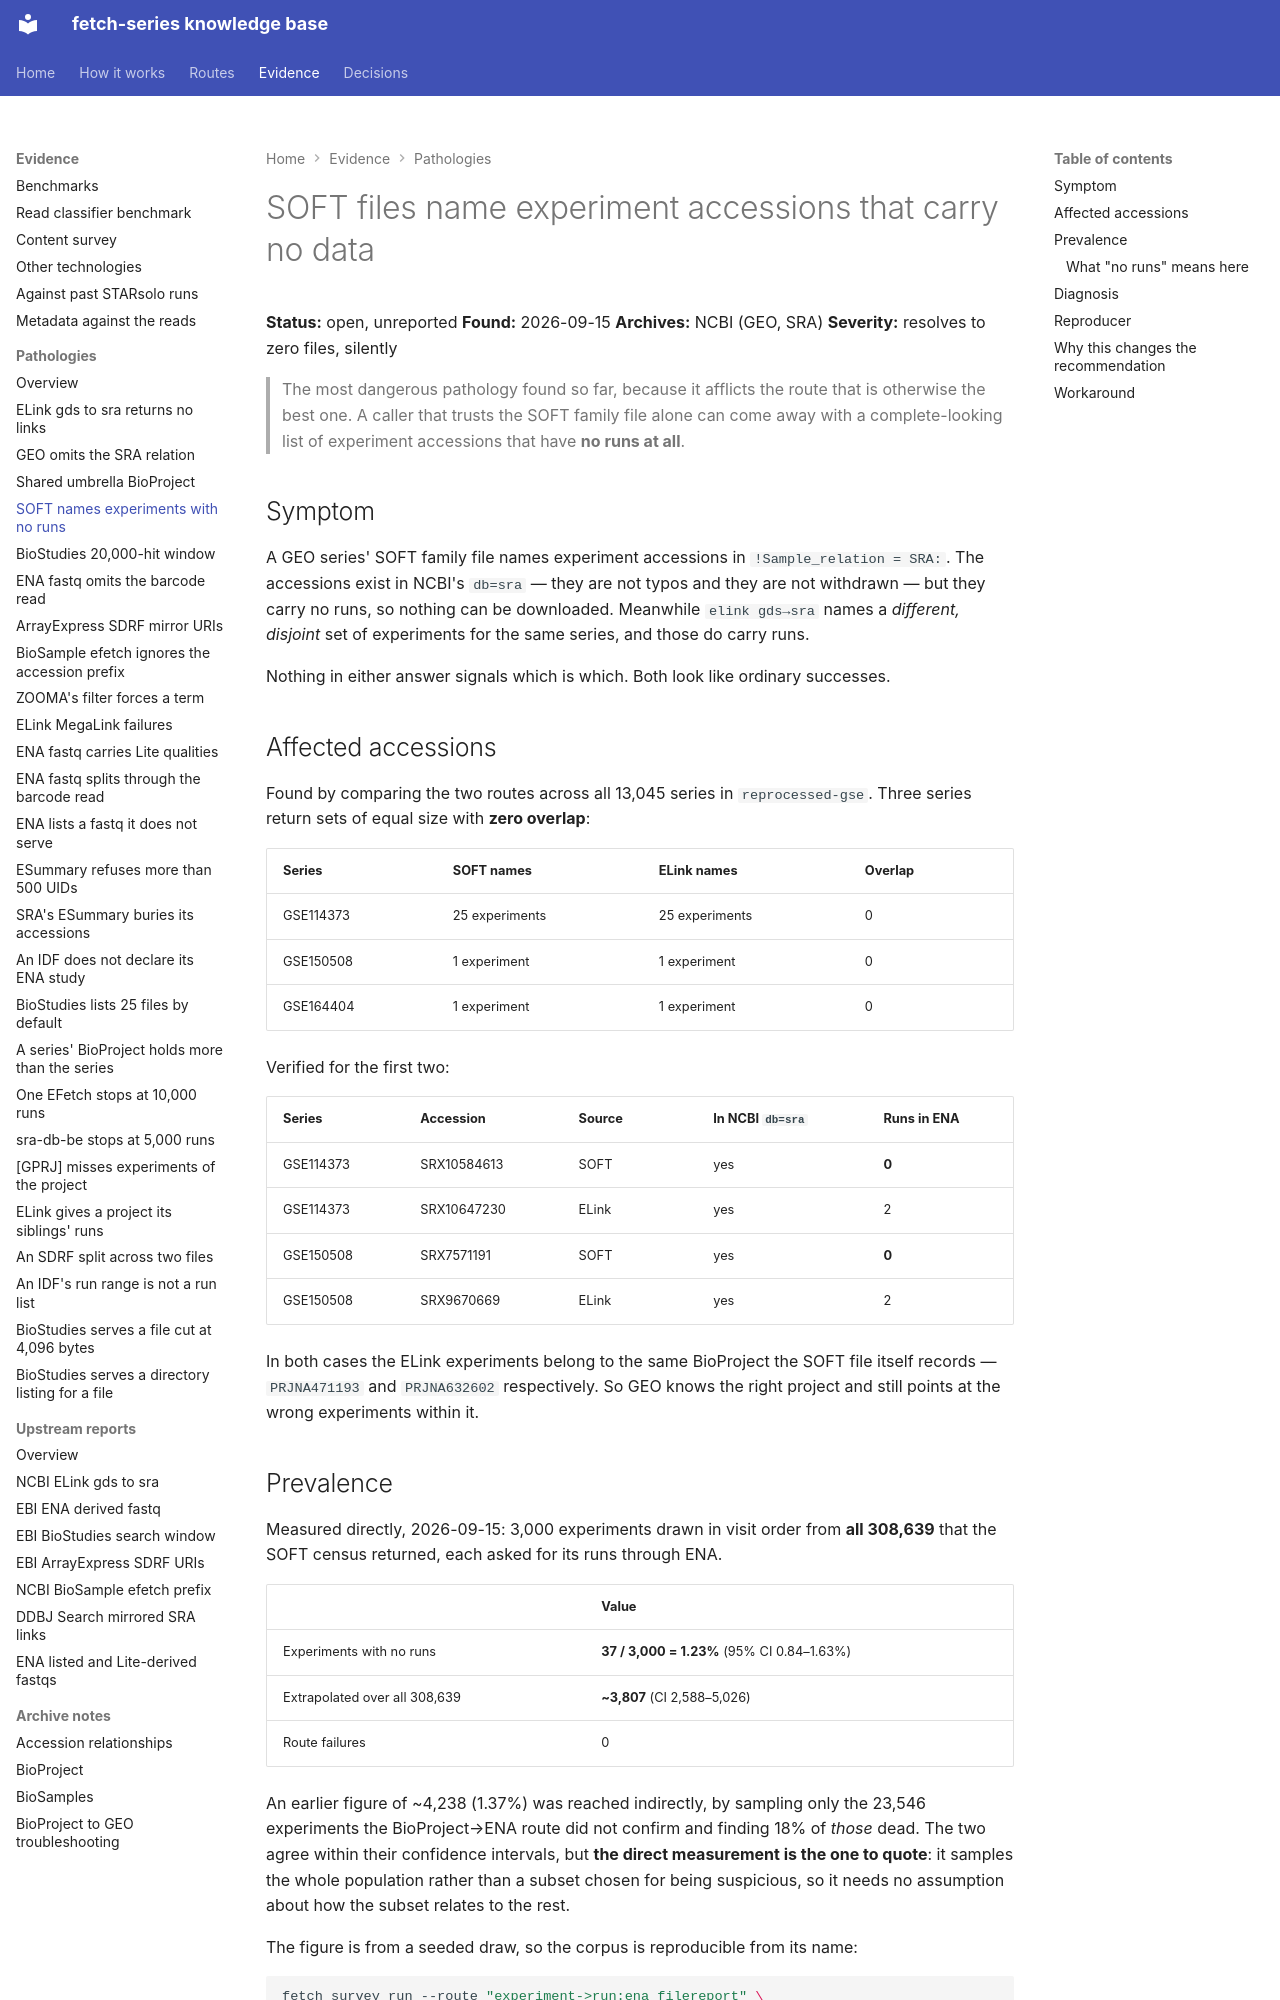

repository: cellgeni/fetch-series · page: pathologies/soft-names-experiments-with-no-runs/index.html · generator: mkdocs

---
title: SOFT files name experiment accessions that carry no data
---

# SOFT files name experiment accessions that carry no data

**Status:** open, unreported
**Found:** 2026-09-15 **Archives:** NCBI (GEO, SRA) **Severity:** resolves to zero files, silently

> The most dangerous pathology found so far, because it afflicts the route that is
> otherwise the best one. A caller that trusts the SOFT family file alone can come away
> with a complete-looking list of experiment accessions that have **no runs at all**.

## Symptom

A GEO series' SOFT family file names experiment accessions in
`!Sample_relation = SRA:`. The accessions exist in NCBI's `db=sra` — they are not typos
and they are not withdrawn — but they carry no runs, so nothing can be downloaded.
Meanwhile `elink gds→sra` names a *different, disjoint* set of experiments for the same
series, and those do carry runs.

Nothing in either answer signals which is which. Both look like ordinary successes.

## Affected accessions

Found by comparing the two routes across all 13,045 series in `reprocessed-gse`. Three
series return sets of equal size with **zero overlap**:

| Series | SOFT names | ELink names | Overlap |
|---|---|---|---|
| GSE114373 | 25 experiments | 25 experiments | 0 |
| GSE150508 | 1 experiment | 1 experiment | 0 |
| GSE164404 | 1 experiment | 1 experiment | 0 |

Verified for the first two:

| Series | Accession | Source | In NCBI `db=sra` | Runs in ENA |
|---|---|---|---|---|
| GSE114373 | SRX10584613 | SOFT | yes | **0** |
| GSE114373 | SRX10647230 | ELink | yes | 2 |
| GSE150508 | SRX7571191 | SOFT | yes | **0** |
| GSE150508 | SRX9670669 | ELink | yes | 2 |

In both cases the ELink experiments belong to the same BioProject the SOFT file itself
records — `PRJNA471193` and `PRJNA632602` respectively. So GEO knows the right project and
still points at the wrong experiments within it.
